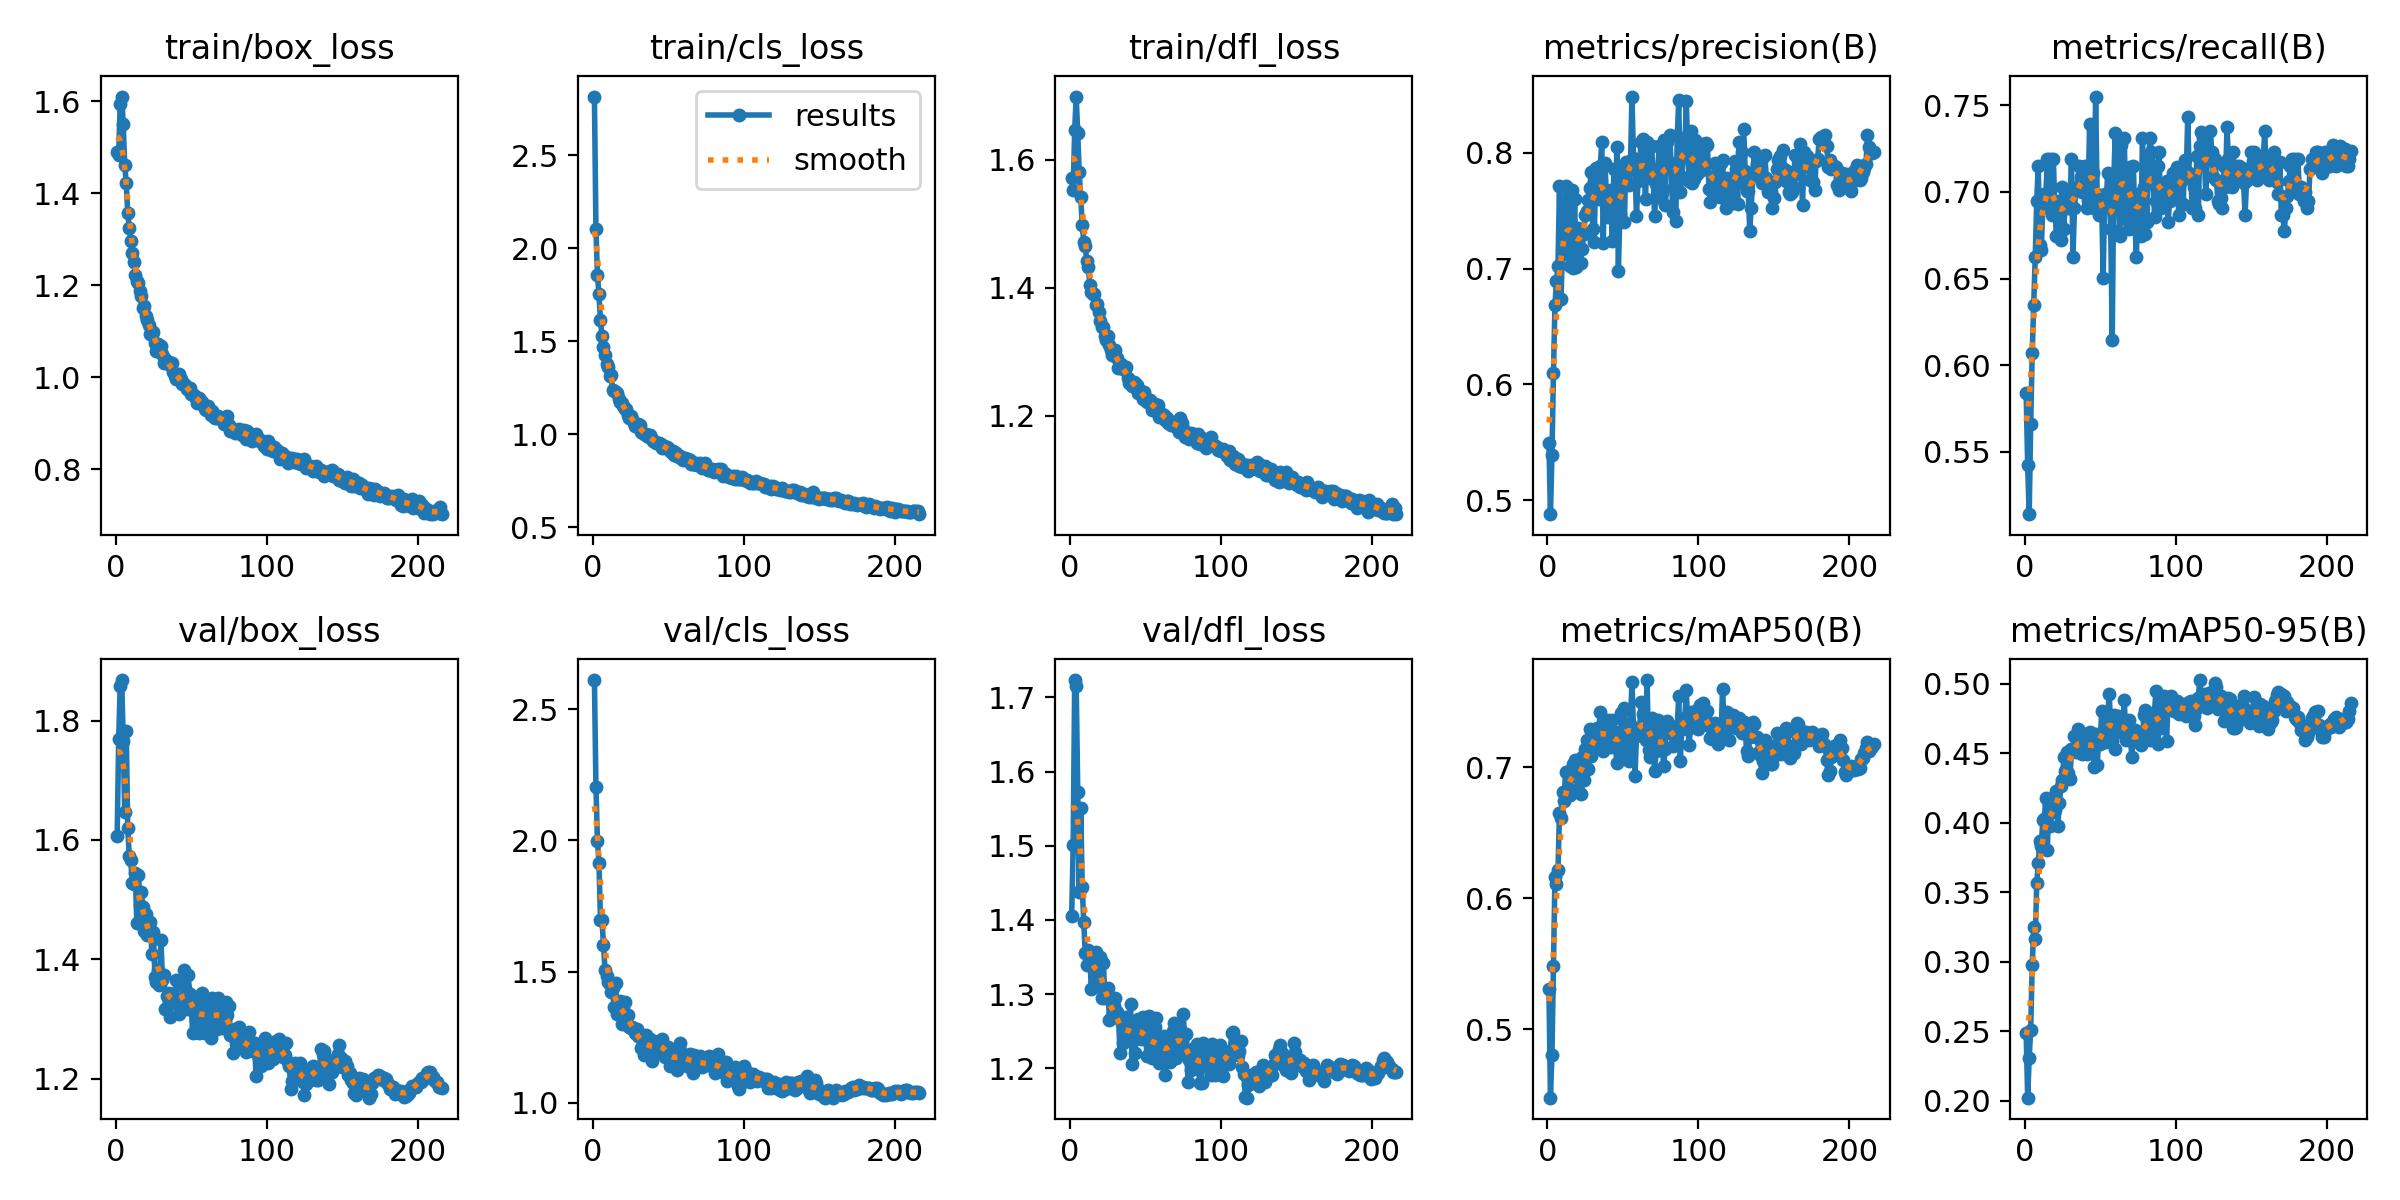

The file beside this chart, header and first rows:
epoch, time, train/box_loss, train/cls_loss, train/dfl_loss, metrics/precision(B), metrics/recall(B), metrics/mAP50(B), metrics/mAP50-95(B), val/box_loss, val/cls_loss, val/dfl_loss, lr/pg0, lr/pg1, lr/pg2, lr/pg3, lr/pg4, lr/pg5, lr/pg6, lr/pg7
1, 20.96, 1.489, 2.815, 1.571, 0.5499, 0.5838, 0.5307, 0.2485, 1.607, 2.611, 1.406, 0.009957, 0.003319, 0.009957, 0.003319, 0.009957, 0.003319, 0.009957, 0.003319
2, 37.74, 1.484, 2.106, 1.552, 0.4881, 0.5422, 0.4475, 0.2022, 1.77, 2.204, 1.501, 0.01989, 0.00663, 0.01989, 0.00663, 0.01989, 0.00663, 0.01989, 0.00663
3, 54.06, 1.595, 1.854, 1.647, 0.5391, 0.5141, 0.4803, 0.231, 1.858, 1.998, 1.723, 0.02976, 0.00992, 0.02976, 0.00992, 0.02976, 0.00992, 0.02976, 0.00992
4, 69.57, 1.61, 1.753, 1.699, 0.61, 0.5663, 0.5482, 0.2509, 1.868, 1.914, 1.716, 0.0297, 0.009901, 0.0297, 0.009901, 0.0297, 0.009901, 0.0297, 0.009901
5, 85.04, 1.551, 1.614, 1.642, 0.6684, 0.6072, 0.6161, 0.2976, 1.766, 1.698, 1.573, 0.0296, 0.009868, 0.0296, 0.009868, 0.0296, 0.009868, 0.0296, 0.009868
6, 100.5, 1.462, 1.53, 1.58, 0.6893, 0.6345, 0.6106, 0.3249, 1.646, 1.697, 1.437, 0.0295, 0.009835, 0.0295, 0.009835, 0.0295, 0.009835, 0.0295, 0.009835
7, 116.9, 1.422, 1.47, 1.542, 0.7026, 0.6626, 0.6212, 0.3164, 1.783, 1.6, 1.551, 0.02941, 0.009802, 0.02941, 0.009802, 0.02941, 0.009802, 0.02941, 0.009802
8, 134.2, 1.356, 1.423, 1.498, 0.7712, 0.6948, 0.6653, 0.3565, 1.621, 1.507, 1.444, 0.02931, 0.009769, 0.02931, 0.009769, 0.02931, 0.009769, 0.02931, 0.009769
9, 151.2, 1.325, 1.379, 1.472, 0.6734, 0.7149, 0.6616, 0.3709, 1.573, 1.482, 1.397, 0.02921, 0.009736, 0.02921, 0.009736, 0.02921, 0.009736, 0.02921, 0.009736
10, 167.7, 1.295, 1.36, 1.465, 0.7195, 0.6696, 0.6811, 0.3873, 1.566, 1.46, 1.355, 0.02911, 0.009703, 0.02911, 0.009703, 0.02911, 0.009703, 0.02911, 0.009703
11, 184.3, 1.27, 1.315, 1.441, 0.7123, 0.6667, 0.6742, 0.3835, 1.527, 1.452, 1.34, 0.02901, 0.00967, 0.02901, 0.00967, 0.02901, 0.00967, 0.02901, 0.00967
12, 201.2, 1.251, 1.319, 1.433, 0.7715, 0.6915, 0.6961, 0.4018, 1.526, 1.421, 1.36, 0.02891, 0.009637, 0.02891, 0.009637, 0.02891, 0.009637, 0.02891, 0.009637
13, 218.1, 1.222, 1.236, 1.404, 0.7534, 0.6988, 0.6965, 0.4028, 1.545, 1.438, 1.351, 0.02881, 0.009604, 0.02881, 0.009604, 0.02881, 0.009604, 0.02881, 0.009604
14, 235.1, 1.21, 1.232, 1.394, 0.7369, 0.6972, 0.6831, 0.4177, 1.461, 1.366, 1.307, 0.02871, 0.009571, 0.02871, 0.009571, 0.02871, 0.009571, 0.02871, 0.009571
15, 252.2, 1.204, 1.226, 1.39, 0.7024, 0.7189, 0.6785, 0.3804, 1.541, 1.456, 1.343, 0.02861, 0.009538, 0.02861, 0.009538, 0.02861, 0.009538, 0.02861, 0.009538
16, 269, 1.188, 1.221, 1.39, 0.7682, 0.6908, 0.6932, 0.4139, 1.491, 1.338, 1.31, 0.02851, 0.009505, 0.02851, 0.009505, 0.02851, 0.009505, 0.02851, 0.009505
17, 285.9, 1.175, 1.188, 1.373, 0.7009, 0.7189, 0.7023, 0.3979, 1.512, 1.368, 1.357, 0.02842, 0.009472, 0.02842, 0.009472, 0.02842, 0.009472, 0.02842, 0.009472
18, 302.6, 1.15, 1.173, 1.375, 0.7598, 0.6867, 0.7055, 0.4101, 1.487, 1.386, 1.347, 0.02832, 0.009439, 0.02832, 0.009439, 0.02832, 0.009439, 0.02832, 0.009439
19, 319.4, 1.155, 1.166, 1.362, 0.7017, 0.7189, 0.6966, 0.4079, 1.447, 1.301, 1.32, 0.02822, 0.009406, 0.02822, 0.009406, 0.02822, 0.009406, 0.02822, 0.009406
20, 335.7, 1.133, 1.154, 1.347, 0.7352, 0.6913, 0.6825, 0.4093, 1.476, 1.356, 1.351, 0.02812, 0.009373, 0.02812, 0.009373, 0.02812, 0.009373, 0.02812, 0.009373
21, 352.5, 1.125, 1.136, 1.338, 0.7169, 0.6747, 0.6941, 0.4227, 1.441, 1.383, 1.295, 0.02802, 0.00934, 0.02802, 0.00934, 0.02802, 0.00934, 0.02802, 0.00934
22, 368.9, 1.114, 1.135, 1.339, 0.7052, 0.6908, 0.6795, 0.398, 1.454, 1.331, 1.342, 0.02792, 0.009307, 0.02792, 0.009307, 0.02792, 0.009307, 0.02792, 0.009307
23, 385.7, 1.095, 1.105, 1.325, 0.7167, 0.6948, 0.7078, 0.4146, 1.463, 1.336, 1.295, 0.02782, 0.009274, 0.02782, 0.009274, 0.02782, 0.009274, 0.02782, 0.009274
24, 402.2, 1.095, 1.087, 1.318, 0.7297, 0.6723, 0.6905, 0.4265, 1.408, 1.288, 1.298, 0.02772, 0.009241, 0.02772, 0.009241, 0.02772, 0.009241, 0.02772, 0.009241
25, 418.8, 1.099, 1.1, 1.325, 0.7466, 0.7028, 0.7139, 0.4309, 1.445, 1.286, 1.308, 0.02762, 0.009208, 0.02762, 0.009208, 0.02762, 0.009208, 0.02762, 0.009208
26, 435.2, 1.075, 1.084, 1.31, 0.7499, 0.6787, 0.7207, 0.4474, 1.37, 1.289, 1.265, 0.02753, 0.009175, 0.02753, 0.009175, 0.02753, 0.009175, 0.02753, 0.009175
27, 451.9, 1.058, 1.06, 1.303, 0.7596, 0.6979, 0.6988, 0.4374, 1.362, 1.276, 1.268, 0.02743, 0.009142, 0.02743, 0.009142, 0.02743, 0.009142, 0.02743, 0.009142
28, 468.1, 1.071, 1.046, 1.295, 0.7691, 0.6988, 0.7296, 0.4511, 1.382, 1.266, 1.269, 0.02733, 0.009109, 0.02733, 0.009109, 0.02733, 0.009109, 0.02733, 0.009109
29, 484.3, 1.068, 1.051, 1.296, 0.7833, 0.6908, 0.7087, 0.4359, 1.357, 1.279, 1.284, 0.02723, 0.009076, 0.02723, 0.009076, 0.02723, 0.009076, 0.02723, 0.009076
30, 500.6, 1.067, 1.054, 1.303, 0.7342, 0.6908, 0.7164, 0.4316, 1.433, 1.253, 1.294, 0.02713, 0.009043, 0.02713, 0.009043, 0.02713, 0.009043, 0.02713, 0.009043
31, 517.7, 1.05, 1.049, 1.291, 0.7229, 0.7189, 0.725, 0.4531, 1.365, 1.257, 1.276, 0.02703, 0.00901, 0.02703, 0.00901, 0.02703, 0.00901, 0.02703, 0.00901
32, 534.3, 1.03, 1.01, 1.274, 0.7871, 0.6626, 0.7149, 0.4517, 1.373, 1.207, 1.269, 0.02693, 0.008977, 0.02693, 0.008977, 0.02693, 0.008977, 0.02693, 0.008977
33, 550.9, 1.039, 1.009, 1.276, 0.7839, 0.6908, 0.7301, 0.4626, 1.317, 1.228, 1.221, 0.02683, 0.008944, 0.02683, 0.008944, 0.02683, 0.008944, 0.02683, 0.008944
34, 567.4, 1.03, 1.001, 1.281, 0.7603, 0.7028, 0.7273, 0.4509, 1.339, 1.183, 1.264, 0.02673, 0.008911, 0.02673, 0.008911, 0.02673, 0.008911, 0.02673, 0.008911
35, 583.9, 1.032, 1.002, 1.273, 0.7882, 0.7028, 0.7422, 0.4673, 1.344, 1.258, 1.234, 0.02663, 0.008878, 0.02663, 0.008878, 0.02663, 0.008878, 0.02663, 0.008878
36, 600.8, 1.026, 0.9913, 1.273, 0.8088, 0.7149, 0.7302, 0.4663, 1.303, 1.198, 1.24, 0.02653, 0.008845, 0.02653, 0.008845, 0.02653, 0.008845, 0.02653, 0.008845
37, 617.7, 1.031, 0.9835, 1.276, 0.7218, 0.7084, 0.712, 0.4516, 1.331, 1.244, 1.269, 0.02644, 0.008812, 0.02644, 0.008812, 0.02644, 0.008812, 0.02644, 0.008812
38, 634.9, 1.012, 0.9979, 1.259, 0.7912, 0.6999, 0.7205, 0.4497, 1.338, 1.243, 1.244, 0.02634, 0.008779, 0.02634, 0.008779, 0.02634, 0.008779, 0.02634, 0.008779
39, 651.6, 1.002, 0.9726, 1.251, 0.7665, 0.7108, 0.7183, 0.4639, 1.327, 1.159, 1.261, 0.02624, 0.008746, 0.02624, 0.008746, 0.02624, 0.008746, 0.02624, 0.008746
40, 668, 0.9957, 0.9619, 1.251, 0.7441, 0.7149, 0.7363, 0.4569, 1.365, 1.234, 1.287, 0.02614, 0.008713, 0.02614, 0.008713, 0.02614, 0.008713, 0.02614, 0.008713
41, 684, 0.9988, 0.9588, 1.247, 0.7544, 0.691, 0.7313, 0.4496, 1.324, 1.192, 1.205, 0.02604, 0.00868, 0.02604, 0.00868, 0.02604, 0.00868, 0.02604, 0.00868
42, 700, 1.007, 0.9549, 1.253, 0.7679, 0.6948, 0.7154, 0.4537, 1.309, 1.219, 1.256, 0.02594, 0.008647, 0.02594, 0.008647, 0.02594, 0.008647, 0.02594, 0.008647
43, 716.4, 0.9962, 0.951, 1.251, 0.7239, 0.739, 0.7365, 0.4657, 1.326, 1.209, 1.221, 0.02584, 0.008614, 0.02584, 0.008614, 0.02584, 0.008614, 0.02584, 0.008614
44, 733.7, 0.9855, 0.954, 1.248, 0.7857, 0.6948, 0.7186, 0.4527, 1.318, 1.237, 1.248, 0.02574, 0.008581, 0.02574, 0.008581, 0.02574, 0.008581, 0.02574, 0.008581
45, 750.3, 0.9846, 0.9448, 1.236, 0.7428, 0.7108, 0.7266, 0.4642, 1.382, 1.226, 1.267, 0.02564, 0.008548, 0.02564, 0.008548, 0.02564, 0.008548, 0.02564, 0.008548
46, 766.4, 0.9822, 0.9276, 1.238, 0.8051, 0.6908, 0.7035, 0.4405, 1.351, 1.245, 1.258, 0.02555, 0.008515, 0.02555, 0.008515, 0.02555, 0.008515, 0.02555, 0.008515
47, 783.8, 0.9742, 0.9343, 1.238, 0.6981, 0.755, 0.7177, 0.4639, 1.317, 1.211, 1.24, 0.02545, 0.008482, 0.02545, 0.008482, 0.02545, 0.008482, 0.02545, 0.008482
48, 800.2, 0.9734, 0.9271, 1.227, 0.7475, 0.6988, 0.7091, 0.4413, 1.374, 1.174, 1.27, 0.02535, 0.008449, 0.02535, 0.008449, 0.02535, 0.008449, 0.02535, 0.008449
49, 815.8, 0.9758, 0.9313, 1.236, 0.7737, 0.6866, 0.7417, 0.4594, 1.342, 1.188, 1.243, 0.02525, 0.008416, 0.02525, 0.008416, 0.02525, 0.008416, 0.02525, 0.008416
50, 831.7, 0.9638, 0.9251, 1.228, 0.788, 0.6908, 0.715, 0.4569, 1.325, 1.212, 1.24, 0.02515, 0.008383, 0.02515, 0.008383, 0.02515, 0.008383, 0.02515, 0.008383
51, 847.8, 0.9605, 0.9146, 1.222, 0.7404, 0.6948, 0.7452, 0.4807, 1.276, 1.141, 1.216, 0.02505, 0.00835, 0.02505, 0.00835, 0.02505, 0.00835, 0.02505, 0.00835
52, 864.5, 0.9615, 0.9052, 1.222, 0.7917, 0.6506, 0.7226, 0.458, 1.324, 1.186, 1.27, 0.02495, 0.008317, 0.02495, 0.008317, 0.02495, 0.008317, 0.02495, 0.008317
53, 880.3, 0.9537, 0.9114, 1.224, 0.7845, 0.6988, 0.7296, 0.4686, 1.332, 1.167, 1.233, 0.02485, 0.008284, 0.02485, 0.008284, 0.02485, 0.008284, 0.02485, 0.008284
54, 896.8, 0.9428, 0.8884, 1.209, 0.7717, 0.6948, 0.7046, 0.4583, 1.294, 1.169, 1.214, 0.02475, 0.008251, 0.02475, 0.008251, 0.02475, 0.008251, 0.02475, 0.008251
55, 914.2, 0.9555, 0.8971, 1.212, 0.7893, 0.7108, 0.7334, 0.4774, 1.276, 1.167, 1.217, 0.02465, 0.008218, 0.02465, 0.008218, 0.02465, 0.008218, 0.02465, 0.008218
56, 930.3, 0.9495, 0.8832, 1.218, 0.8484, 0.6968, 0.7649, 0.4931, 1.307, 1.126, 1.256, 0.02456, 0.008185, 0.02456, 0.008185, 0.02456, 0.008185, 0.02456, 0.008185
57, 946, 0.9466, 0.8783, 1.216, 0.7956, 0.6787, 0.7298, 0.4676, 1.343, 1.209, 1.267, 0.02446, 0.008152, 0.02446, 0.008152, 0.02446, 0.008152, 0.02446, 0.008152
58, 961.9, 0.9395, 0.8822, 1.217, 0.7861, 0.6145, 0.6936, 0.4587, 1.31, 1.226, 1.226, 0.02436, 0.008119, 0.02436, 0.008119, 0.02436, 0.008119, 0.02436, 0.008119
59, 977.9, 0.9306, 0.8665, 1.198, 0.7453, 0.7052, 0.7235, 0.4773, 1.276, 1.159, 1.207, 0.02426, 0.008086, 0.02426, 0.008086, 0.02426, 0.008086, 0.02426, 0.008086
60, 994.3, 0.9293, 0.8588, 1.201, 0.7752, 0.734, 0.7243, 0.4529, 1.331, 1.186, 1.227, 0.02416, 0.008053, 0.02416, 0.008053, 0.02416, 0.008053, 0.02416, 0.008053
... 156 more rows
